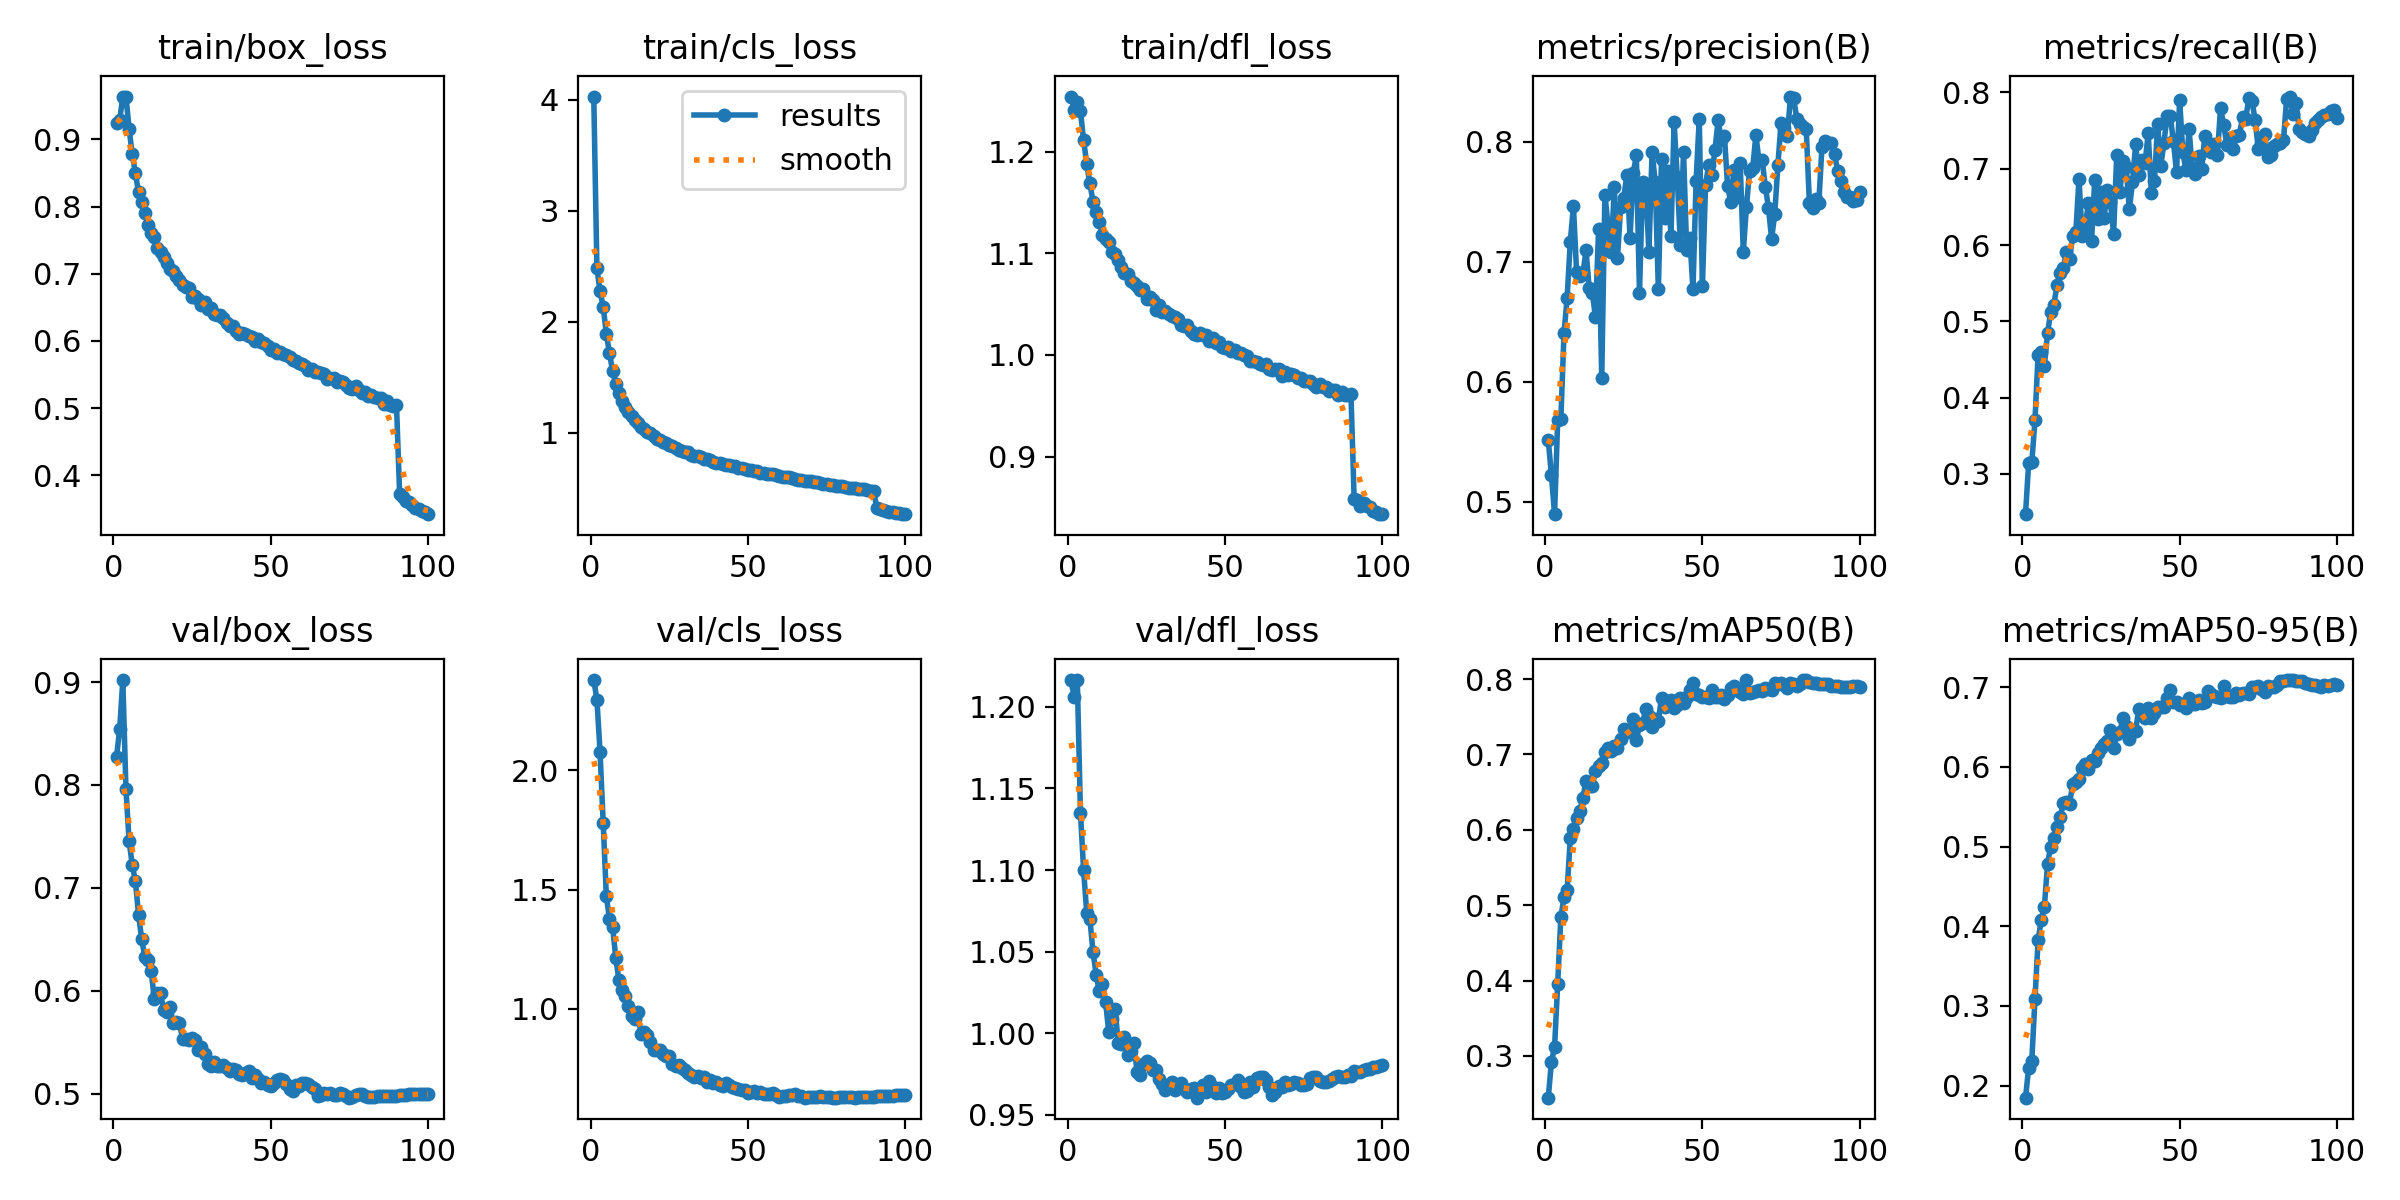

The table this chart was drawn from, first rows:
epoch, time, train/box_loss, train/cls_loss, train/dfl_loss, metrics/precision(B), metrics/recall(B), metrics/mAP50(B), metrics/mAP50-95(B), val/box_loss, val/cls_loss, val/dfl_loss, lr/pg0, lr/pg1, lr/pg2, lr/pg3, lr/pg4, lr/pg5, lr/pg6, lr/pg7
1, 178.8, 0.9237, 4.028, 1.254, 0.5512, 0.2472, 0.2447, 0.1848, 0.8272, 2.379, 1.216, 0.009984, 0.003328, 0.009984, 0.003328, 0.009984, 0.003328, 0.009984, 0.003328
2, 298.2, 0.929, 2.479, 1.241, 0.5225, 0.3142, 0.2917, 0.2222, 0.8541, 2.297, 1.206, 0.01979, 0.006596, 0.01979, 0.006596, 0.01979, 0.006596, 0.01979, 0.006596
3, 399.1, 0.9632, 2.272, 1.249, 0.4897, 0.3153, 0.3118, 0.2313, 0.902, 2.078, 1.216, 0.02939, 0.009797, 0.02939, 0.009797, 0.02939, 0.009797, 0.02939, 0.009797
4, 490.3, 0.9638, 2.133, 1.239, 0.5684, 0.3703, 0.3959, 0.3081, 0.7958, 1.779, 1.135, 0.02911, 0.009703, 0.02911, 0.009703, 0.02911, 0.009703, 0.02911, 0.009703
5, 582.4, 0.9157, 1.89, 1.211, 0.5686, 0.4559, 0.4839, 0.3824, 0.7457, 1.471, 1.1, 0.02881, 0.009604, 0.02881, 0.009604, 0.02881, 0.009604, 0.02881, 0.009604
6, 676.1, 0.8782, 1.713, 1.188, 0.6404, 0.4593, 0.5108, 0.4081, 0.7224, 1.377, 1.074, 0.02851, 0.009505, 0.02851, 0.009505, 0.02851, 0.009505, 0.02851, 0.009505
7, 770.1, 0.8496, 1.553, 1.169, 0.6701, 0.4417, 0.5203, 0.4244, 0.7063, 1.342, 1.07, 0.02822, 0.009406, 0.02822, 0.009406, 0.02822, 0.009406, 0.02822, 0.009406
8, 865.3, 0.8212, 1.434, 1.151, 0.7167, 0.4843, 0.5889, 0.4786, 0.674, 1.213, 1.05, 0.02792, 0.009307, 0.02792, 0.009307, 0.02792, 0.009307, 0.02792, 0.009307
9, 963.6, 0.8069, 1.359, 1.14, 0.7462, 0.5119, 0.6008, 0.5, 0.6501, 1.119, 1.036, 0.02762, 0.009208, 0.02762, 0.009208, 0.02762, 0.009208, 0.02762, 0.009208
10, 1058, 0.79, 1.286, 1.131, 0.6916, 0.5219, 0.6159, 0.5108, 0.6329, 1.078, 1.026, 0.02733, 0.009109, 0.02733, 0.009109, 0.02733, 0.009109, 0.02733, 0.009109
11, 1153, 0.7726, 1.226, 1.118, 0.6885, 0.5472, 0.6246, 0.524, 0.6299, 1.053, 1.03, 0.02703, 0.00901, 0.02703, 0.00901, 0.02703, 0.00901, 0.02703, 0.00901
12, 1248, 0.7601, 1.187, 1.114, 0.6896, 0.5629, 0.6425, 0.5375, 0.6194, 1.01, 1.019, 0.02673, 0.008911, 0.02673, 0.008911, 0.02673, 0.008911, 0.02673, 0.008911
13, 1342, 0.7547, 1.151, 1.111, 0.7097, 0.5695, 0.6641, 0.5542, 0.5924, 0.9685, 1.001, 0.02644, 0.008812, 0.02644, 0.008812, 0.02644, 0.008812, 0.02644, 0.008812
14, 1436, 0.7377, 1.109, 1.102, 0.6782, 0.591, 0.6578, 0.5562, 0.5979, 0.9586, 1.009, 0.02614, 0.008713, 0.02614, 0.008713, 0.02614, 0.008713, 0.02614, 0.008713
15, 1531, 0.7323, 1.082, 1.099, 0.6744, 0.5814, 0.6582, 0.5539, 0.5975, 0.9846, 1.015, 0.02584, 0.008614, 0.02584, 0.008614, 0.02584, 0.008614, 0.02584, 0.008614
16, 1625, 0.7249, 1.05, 1.094, 0.654, 0.6118, 0.6776, 0.5783, 0.5813, 0.8932, 0.9943, 0.02555, 0.008515, 0.02555, 0.008515, 0.02555, 0.008515, 0.02555, 0.008515
17, 1720, 0.7162, 1.029, 1.086, 0.7274, 0.6168, 0.6842, 0.5805, 0.5788, 0.9042, 0.9933, 0.02525, 0.008416, 0.02525, 0.008416, 0.02525, 0.008416, 0.02525, 0.008416
18, 1814, 0.7066, 1.008, 1.08, 0.6033, 0.6871, 0.6884, 0.5843, 0.5838, 0.8891, 0.998, 0.02495, 0.008317, 0.02495, 0.008317, 0.02495, 0.008317, 0.02495, 0.008317
19, 1909, 0.704, 0.9956, 1.079, 0.756, 0.6121, 0.7026, 0.5985, 0.5686, 0.8613, 0.9868, 0.02465, 0.008218, 0.02465, 0.008218, 0.02465, 0.008218, 0.02465, 0.008218
20, 2002, 0.6973, 0.9657, 1.072, 0.7304, 0.6251, 0.7082, 0.6039, 0.5696, 0.8287, 0.989, 0.02436, 0.008119, 0.02436, 0.008119, 0.02436, 0.008119, 0.02436, 0.008119
21, 2090, 0.6913, 0.9371, 1.071, 0.708, 0.6553, 0.7052, 0.5974, 0.5687, 0.825, 0.9941, 0.02406, 0.00802, 0.02406, 0.00802, 0.02406, 0.00802, 0.02406, 0.00802
22, 2182, 0.6834, 0.9293, 1.067, 0.762, 0.6057, 0.7118, 0.6085, 0.5531, 0.8289, 0.9761, 0.02376, 0.007921, 0.02376, 0.007921, 0.02376, 0.007921, 0.02376, 0.007921
23, 2279, 0.6805, 0.9128, 1.063, 0.7033, 0.6856, 0.709, 0.607, 0.5535, 0.8111, 0.9742, 0.02347, 0.007822, 0.02347, 0.007822, 0.02347, 0.007822, 0.02347, 0.007822
24, 2374, 0.6792, 0.9054, 1.065, 0.7455, 0.6345, 0.7209, 0.617, 0.5518, 0.8, 0.981, 0.02317, 0.007723, 0.02317, 0.007723, 0.02317, 0.007723, 0.02317, 0.007723
25, 2472, 0.6659, 0.8853, 1.055, 0.7534, 0.6693, 0.734, 0.6243, 0.5544, 0.8002, 0.9828, 0.02287, 0.007624, 0.02287, 0.007624, 0.02287, 0.007624, 0.02287, 0.007624
26, 2567, 0.6669, 0.8759, 1.057, 0.7723, 0.636, 0.7295, 0.6287, 0.5519, 0.7679, 0.9815, 0.02258, 0.007525, 0.02258, 0.007525, 0.02258, 0.007525, 0.02258, 0.007525
27, 2662, 0.6624, 0.8646, 1.054, 0.7201, 0.6727, 0.7324, 0.6326, 0.5425, 0.7597, 0.9775, 0.02228, 0.007426, 0.02228, 0.007426, 0.02228, 0.007426, 0.02228, 0.007426
28, 2757, 0.6541, 0.8385, 1.044, 0.7736, 0.6562, 0.7469, 0.646, 0.5456, 0.7635, 0.9773, 0.02198, 0.007327, 0.02198, 0.007327, 0.02198, 0.007327, 0.02198, 0.007327
29, 2853, 0.6587, 0.8366, 1.049, 0.7887, 0.6151, 0.7188, 0.6231, 0.5381, 0.7528, 0.972, 0.02168, 0.007228, 0.02168, 0.007228, 0.02168, 0.007228, 0.02168, 0.007228
30, 2948, 0.6476, 0.8263, 1.042, 0.6744, 0.7176, 0.7388, 0.6415, 0.5286, 0.7429, 0.9687, 0.02139, 0.007129, 0.02139, 0.007129, 0.02139, 0.007129, 0.02139, 0.007129
31, 3043, 0.6489, 0.823, 1.043, 0.7668, 0.6696, 0.7415, 0.644, 0.5271, 0.7302, 0.9653, 0.02109, 0.00703, 0.02109, 0.00703, 0.02109, 0.00703, 0.02109, 0.00703
32, 3138, 0.6403, 0.7986, 1.04, 0.7604, 0.7105, 0.7602, 0.662, 0.5304, 0.7205, 0.9682, 0.02079, 0.006931, 0.02079, 0.006931, 0.02079, 0.006931, 0.02079, 0.006931
33, 3233, 0.6382, 0.7907, 1.038, 0.7082, 0.7023, 0.7513, 0.6509, 0.5263, 0.7127, 0.9702, 0.0205, 0.006832, 0.0205, 0.006832, 0.0205, 0.006832, 0.0205, 0.006832
34, 3333, 0.638, 0.7848, 1.037, 0.7918, 0.6466, 0.7363, 0.6352, 0.5268, 0.719, 0.9655, 0.0202, 0.006733, 0.0202, 0.006733, 0.0202, 0.006733, 0.0202, 0.006733
35, 3428, 0.6335, 0.7769, 1.035, 0.7664, 0.6822, 0.7468, 0.6465, 0.5277, 0.7105, 0.9686, 0.0199, 0.006634, 0.0199, 0.006634, 0.0199, 0.006634, 0.0199, 0.006634
36, 3522, 0.6268, 0.7653, 1.029, 0.677, 0.7319, 0.7442, 0.6453, 0.5249, 0.7118, 0.9696, 0.01961, 0.006535, 0.01961, 0.006535, 0.01961, 0.006535, 0.01961, 0.006535
37, 3623, 0.6221, 0.7578, 1.028, 0.7858, 0.6919, 0.7751, 0.6731, 0.5221, 0.6945, 0.966, 0.01931, 0.006436, 0.01931, 0.006436, 0.01931, 0.006436, 0.01931, 0.006436
38, 3721, 0.6221, 0.7523, 1.029, 0.7361, 0.7114, 0.7626, 0.6656, 0.5236, 0.7006, 0.9639, 0.01901, 0.006337, 0.01901, 0.006337, 0.01901, 0.006337, 0.01901, 0.006337
39, 3819, 0.6143, 0.738, 1.023, 0.7758, 0.7076, 0.7665, 0.6614, 0.5226, 0.6878, 0.9657, 0.01871, 0.006238, 0.01871, 0.006238, 0.01871, 0.006238, 0.01871, 0.006238
40, 3912, 0.6101, 0.7295, 1.021, 0.7218, 0.7463, 0.7719, 0.6746, 0.5193, 0.6926, 0.9666, 0.01842, 0.006139, 0.01842, 0.006139, 0.01842, 0.006139, 0.01842, 0.006139
41, 4007, 0.6117, 0.7272, 1.02, 0.8161, 0.6684, 0.7611, 0.6612, 0.5176, 0.6817, 0.9606, 0.01812, 0.00604, 0.01812, 0.00604, 0.01812, 0.00604, 0.01812, 0.00604
42, 4105, 0.6103, 0.7173, 1.022, 0.771, 0.6843, 0.7657, 0.6674, 0.5198, 0.6779, 0.9657, 0.01782, 0.005941, 0.01782, 0.005941, 0.01782, 0.005941, 0.01782, 0.005941
43, 4202, 0.6076, 0.711, 1.019, 0.7143, 0.7587, 0.7752, 0.6753, 0.5218, 0.6865, 0.9684, 0.01753, 0.005842, 0.01753, 0.005842, 0.01753, 0.005842, 0.01753, 0.005842
44, 4296, 0.6062, 0.704, 1.02, 0.7917, 0.7038, 0.7687, 0.675, 0.5152, 0.6786, 0.9638, 0.01723, 0.005743, 0.01723, 0.005743, 0.01723, 0.005743, 0.01723, 0.005743
45, 4391, 0.6007, 0.6975, 1.014, 0.7095, 0.7335, 0.7763, 0.6753, 0.5182, 0.6715, 0.971, 0.01693, 0.005644, 0.01693, 0.005644, 0.01693, 0.005644, 0.01693, 0.005644
46, 4485, 0.6028, 0.6972, 1.016, 0.72, 0.7696, 0.785, 0.686, 0.5144, 0.6669, 0.9669, 0.01664, 0.005545, 0.01664, 0.005545, 0.01664, 0.005545, 0.01664, 0.005545
47, 4580, 0.598, 0.6827, 1.012, 0.6771, 0.7687, 0.7952, 0.696, 0.5104, 0.6638, 0.9635, 0.01634, 0.005446, 0.01634, 0.005446, 0.01634, 0.005446, 0.01634, 0.005446
48, 4677, 0.597, 0.6799, 1.013, 0.7676, 0.7366, 0.7802, 0.6819, 0.5116, 0.6606, 0.9668, 0.01604, 0.005347, 0.01604, 0.005347, 0.01604, 0.005347, 0.01604, 0.005347
49, 4774, 0.5922, 0.6715, 1.008, 0.8193, 0.6954, 0.7793, 0.6819, 0.5079, 0.659, 0.9632, 0.01574, 0.005248, 0.01574, 0.005248, 0.01574, 0.005248, 0.01574, 0.005248
50, 4869, 0.5858, 0.6652, 1.007, 0.6798, 0.7896, 0.7759, 0.6783, 0.5078, 0.6472, 0.9637, 0.01545, 0.005149, 0.01545, 0.005149, 0.01545, 0.005149, 0.01545, 0.005149
51, 4964, 0.5881, 0.663, 1.008, 0.764, 0.7216, 0.7759, 0.6793, 0.5107, 0.6528, 0.9656, 0.01515, 0.00505, 0.01515, 0.00505, 0.01515, 0.00505, 0.01515, 0.00505
52, 5058, 0.5825, 0.6517, 1.004, 0.781, 0.6984, 0.7742, 0.6736, 0.5131, 0.6547, 0.9683, 0.01485, 0.004951, 0.01485, 0.004951, 0.01485, 0.004951, 0.01485, 0.004951
53, 5156, 0.5841, 0.6488, 1.005, 0.7722, 0.7516, 0.7855, 0.687, 0.5144, 0.6463, 0.9691, 0.01456, 0.004852, 0.01456, 0.004852, 0.01456, 0.004852, 0.01456, 0.004852
54, 5256, 0.5807, 0.6388, 1.002, 0.7933, 0.6997, 0.7758, 0.6789, 0.5134, 0.6516, 0.9717, 0.01426, 0.004753, 0.01426, 0.004753, 0.01426, 0.004753, 0.01426, 0.004753
55, 5353, 0.5788, 0.6362, 1.002, 0.8178, 0.6937, 0.7766, 0.679, 0.5089, 0.6412, 0.9672, 0.01396, 0.004654, 0.01396, 0.004654, 0.01396, 0.004654, 0.01396, 0.004654
56, 5447, 0.5765, 0.6298, 0.9999, 0.8016, 0.7169, 0.7785, 0.6843, 0.5048, 0.6413, 0.964, 0.01367, 0.004555, 0.01367, 0.004555, 0.01367, 0.004555, 0.01367, 0.004555
57, 5541, 0.5711, 0.6243, 0.9987, 0.8048, 0.6997, 0.7741, 0.6808, 0.5029, 0.6416, 0.9647, 0.01337, 0.004456, 0.01337, 0.004456, 0.01337, 0.004456, 0.01337, 0.004456
58, 5637, 0.5704, 0.6217, 0.9944, 0.7634, 0.7433, 0.7784, 0.6818, 0.5084, 0.6459, 0.9701, 0.01307, 0.004357, 0.01307, 0.004357, 0.01307, 0.004357, 0.01307, 0.004357
59, 5735, 0.5676, 0.6157, 0.9941, 0.7498, 0.7301, 0.7885, 0.6958, 0.5076, 0.6399, 0.9669, 0.01277, 0.004258, 0.01277, 0.004258, 0.01277, 0.004258, 0.01277, 0.004258
60, 5831, 0.5655, 0.6102, 0.993, 0.7763, 0.7213, 0.7903, 0.692, 0.5107, 0.6317, 0.9727, 0.01248, 0.004159, 0.01248, 0.004159, 0.01248, 0.004159, 0.01248, 0.004159
... 40 more rows
